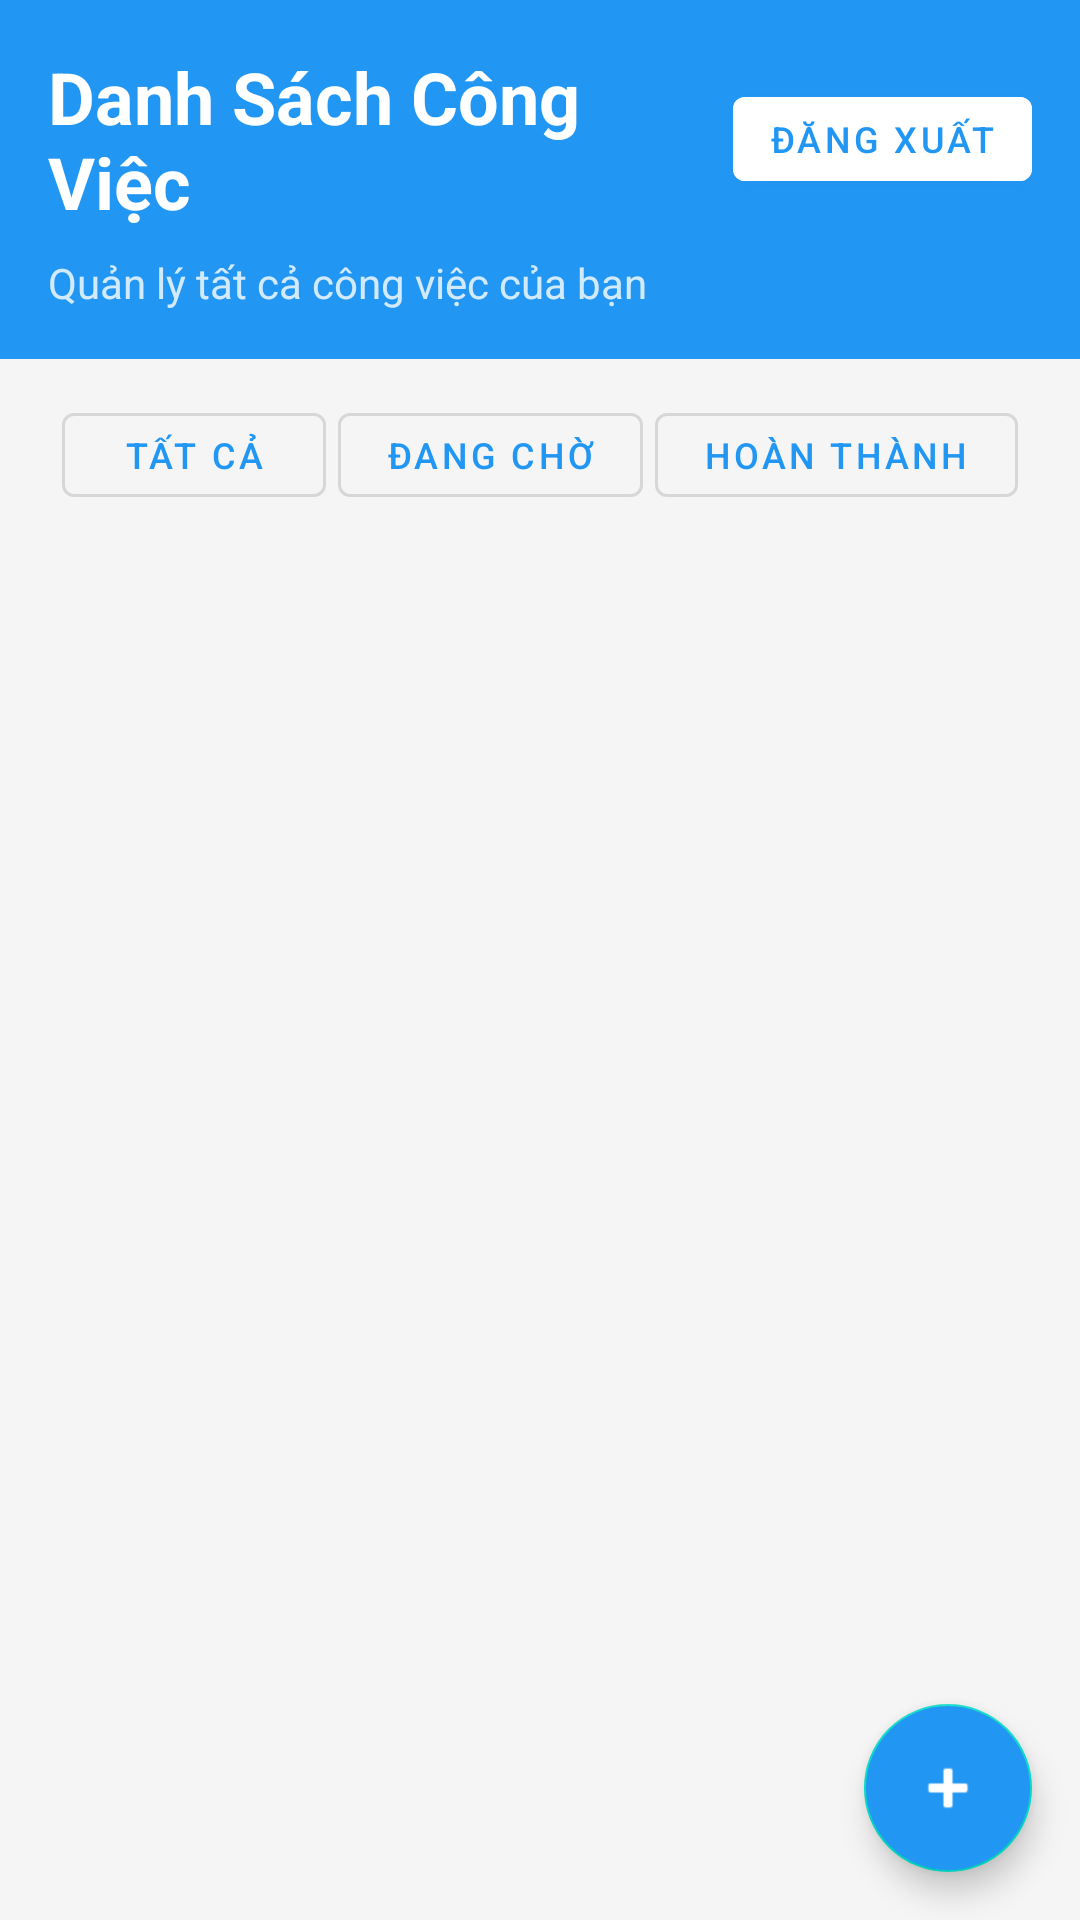

This screen was rendered from an Android layout file. Write that file and the resources it references.
<!-- AndroidManifest.xml: application theme AppTheme -->
<!-- res/layout/activity_task_list.xml -->
<?xml version="1.0" encoding="utf-8"?>

<LinearLayout xmlns:android="http://schemas.android.com/apk/res/android"
    xmlns:app="http://schemas.android.com/apk/res-auto"
    android:layout_width="match_parent"
    android:layout_height="match_parent"
    android:orientation="vertical"
    android:background="@color/light_gray">

    
    <LinearLayout
        android:layout_width="match_parent"
        android:layout_height="wrap_content"
        android:orientation="vertical"
        android:background="@color/primary_color"
        android:padding="16dp">

        <LinearLayout
            android:layout_width="match_parent"
            android:layout_height="wrap_content"
            android:orientation="horizontal"
            android:gravity="center_vertical">

            <TextView
                android:layout_width="0dp"
                android:layout_height="wrap_content"
                android:layout_weight="1"
                android:text="Danh Sách Công Việc"
                android:textSize="24sp"
                android:textStyle="bold"
                android:textColor="@color/white" />

            <com.google.android.material.button.MaterialButton
                android:id="@+id/btn_logout"
                android:layout_width="wrap_content"
                android:layout_height="40dp"
                android:text="Đăng Xuất"
                android:textSize="12sp"
                android:paddingStart="12dp"
                android:paddingEnd="12dp"
                android:layout_marginStart="8dp"
                android:textColor="@color/primary_color"
                android:backgroundTint="@color/white"
                style="@style/Widget.MaterialComponents.Button" />

        </LinearLayout>

        <TextView
            android:layout_width="match_parent"
            android:layout_height="wrap_content"
            android:text="Quản lý tất cả công việc của bạn"
            android:textSize="14sp"
            android:textColor="@color/white"
            android:alpha="0.8"
            android:layout_marginTop="8dp" />

    </LinearLayout>

    
    <LinearLayout
        android:layout_width="match_parent"
        android:layout_height="wrap_content"
        android:orientation="horizontal"
        android:padding="12dp"
        android:gravity="center"
        android:spacing="8dp">

        <com.google.android.material.button.MaterialButton
            android:id="@+id/btn_filter_all"
            android:layout_width="wrap_content"
            android:layout_height="40dp"
            android:text="Tất Cả"
            android:textSize="12sp"
            android:layout_marginEnd="4dp"
            style="@style/Widget.MaterialComponents.Button.OutlinedButton" />

        <com.google.android.material.button.MaterialButton
            android:id="@+id/btn_filter_pending"
            android:layout_width="wrap_content"
            android:layout_height="40dp"
            android:text="Đang Chờ"
            android:textSize="12sp"
            android:layout_marginEnd="4dp"
            style="@style/Widget.MaterialComponents.Button.OutlinedButton" />

        <com.google.android.material.button.MaterialButton
            android:id="@+id/btn_filter_completed"
            android:layout_width="wrap_content"
            android:layout_height="40dp"
            android:text="Hoàn Thành"
            android:textSize="12sp"
            style="@style/Widget.MaterialComponents.Button.OutlinedButton" />

    </LinearLayout>

    
    <androidx.recyclerview.widget.RecyclerView
        android:id="@+id/recycler_view_tasks"
        android:layout_width="match_parent"
        android:layout_height="0dp"
        android:layout_weight="1"
        android:padding="12dp"
        android:clipToPadding="false" />

    
    <LinearLayout
        android:id="@+id/empty_state"
        android:layout_width="match_parent"
        android:layout_height="0dp"
        android:layout_weight="1"
        android:orientation="vertical"
        android:gravity="center"
        android:visibility="gone">

        <TextView
            android:layout_width="wrap_content"
            android:layout_height="wrap_content"
            android:text="📝"
            android:textSize="48sp"
            android:layout_marginBottom="16dp" />

        <TextView
            android:layout_width="wrap_content"
            android:layout_height="wrap_content"
            android:text="Chưa có công việc"
            android:textSize="18sp"
            android:textStyle="bold"
            android:textColor="@color/dark_gray" />

        <TextView
            android:layout_width="wrap_content"
            android:layout_height="wrap_content"
            android:text="Thêm công việc mới để bắt đầu"
            android:textSize="14sp"
            android:textColor="@color/gray"
            android:layout_marginTop="8dp" />

    </LinearLayout>

    
    <com.google.android.material.floatingactionbutton.FloatingActionButton
        android:id="@+id/fab_add_task"
        android:layout_width="wrap_content"
        android:layout_height="wrap_content"
        android:layout_margin="16dp"
        android:layout_gravity="bottom|end"
        android:src="@android:drawable/ic_input_add"
        app:tint="@color/white"
        android:backgroundTint="@color/primary_color" />

</LinearLayout>
<!-- resources referenced by this layout -->
<resources>
  <color name="dark_gray">#424242</color>
  <color name="gray">#757575</color>
  <color name="light_gray">#F5F5F5</color>
  <color name="primary_color">#2196F3</color>
  <color name="white">#FFFFFF</color>
  <style name="AppTheme" parent="Theme.MaterialComponents.Light.DarkActionBar">
          <item name="colorPrimary">@color/primary_color</item>
          <item name="colorPrimaryDark">@color/primary_dark_color</item>
          <item name="colorAccent">@color/accent_color</item>
      </style>
  <color name="primary_dark_color">#1976D2</color>
  <color name="accent_color">#FF5252</color>
</resources>
